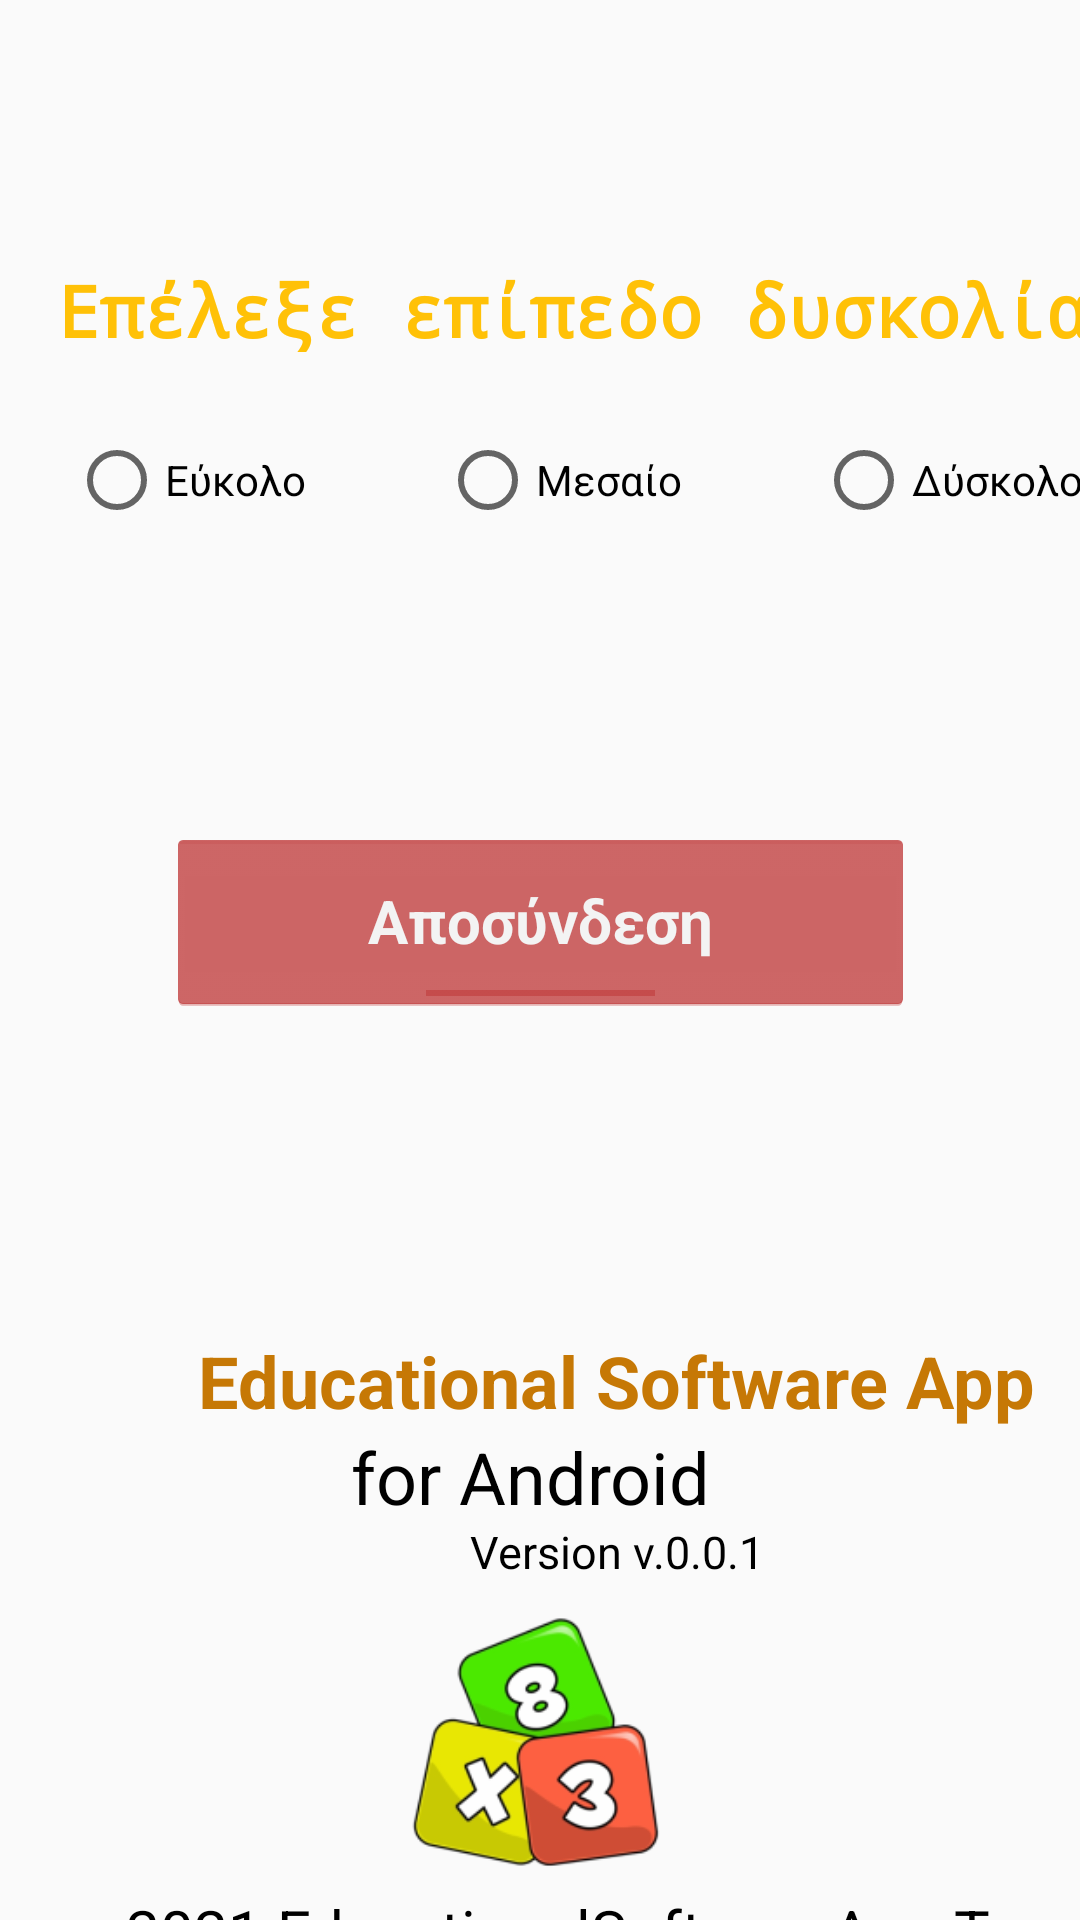

Layout XML and referenced resources for this Android screen:
<!-- AndroidManifest.xml: application theme Theme.EducationalSoftware -->
<!-- res/layout/fragment_settings.xml -->
<?xml version="1.0" encoding="utf-8"?>
<androidx.constraintlayout.widget.ConstraintLayout xmlns:android="http://schemas.android.com/apk/res/android"
    xmlns:app="http://schemas.android.com/apk/res-auto"
    xmlns:tools="http://schemas.android.com/tools"
    android:layout_width="match_parent"
    android:layout_height="match_parent"
    tools:context=".ui.settings.SettingsFragment">

    <ImageView
        android:id="@+id/imageView11"
        android:layout_width="455dp"
        android:layout_height="860dp"
        app:layout_constraintBottom_toBottomOf="parent"
        app:layout_constraintEnd_toEndOf="parent"
        app:layout_constraintStart_toStartOf="parent"
        app:layout_constraintTop_toTopOf="parent"
        app:srcCompat="@drawable/wp7955934" />

    <Button
        android:id="@+id/buttonLogOut"
        style="@android:style/Widget.Holo.Button.Toggle"
        android:layout_width="249dp"
        android:layout_height="62dp"
        android:layout_marginStart="81dp"
        android:layout_marginTop="276dp"
        android:layout_marginEnd="81dp"
        android:backgroundTint="#BD3232"
        android:onClick="LogOut"
        android:text="Αποσύνδεση"
        android:textAppearance="@style/TextAppearance.AppCompat.Body1"
        android:textSize="20sp"
        android:textStyle="bold"
        app:layout_constraintEnd_toEndOf="parent"
        app:layout_constraintStart_toStartOf="parent"
        app:layout_constraintTop_toTopOf="parent" />

    <ImageView
        android:id="@+id/imageViewInfoSettings"
        android:layout_width="48dp"
        android:layout_height="47dp"
        android:layout_marginStart="358dp"
        android:layout_marginTop="3dp"
        android:scaleType="fitXY"
        android:src="@drawable/information_icon4_orange_svg"
        app:layout_constraintStart_toStartOf="parent"
        app:layout_constraintTop_toTopOf="parent" />

    <TextView
        android:id="@+id/text_settings"
        android:layout_width="match_parent"
        android:layout_height="wrap_content"
        android:layout_marginStart="8dp"
        android:layout_marginTop="8dp"
        android:layout_marginEnd="8dp"
        android:textAlignment="center"
        android:textSize="20sp"
        android:visibility="invisible"
        app:layout_constraintBottom_toBottomOf="parent"
        app:layout_constraintEnd_toEndOf="parent"
        app:layout_constraintStart_toStartOf="parent"
        app:layout_constraintTop_toTopOf="parent"
        tools:visibility="invisible" />

    <TextView
        android:id="@+id/textView5"
        android:layout_width="379dp"
        android:layout_height="33dp"
        android:layout_marginStart="16dp"
        android:layout_marginTop="87dp"
        android:fontFamily="monospace"
        android:text="Επέλεξε επίπεδο δυσκολίας!"
        android:textAlignment="center"
        android:textAllCaps="false"
        android:textColor="#FFC107"
        android:textSize="24sp"
        android:textStyle="bold"
        app:layout_constraintStart_toStartOf="parent"
        app:layout_constraintTop_toTopOf="parent" />

    <ImageView
        android:id="@+id/imageView4"
        android:layout_width="188dp"
        android:layout_height="97dp"
        android:layout_marginStart="110dp"
        android:layout_marginTop="532dp"
        android:layout_marginEnd="113dp"
        android:backgroundTint="#FFFFFF"
        android:scaleType="centerCrop"
        app:layout_constraintEnd_toEndOf="parent"
        app:layout_constraintStart_toStartOf="parent"
        app:layout_constraintTop_toTopOf="parent"
        app:srcCompat="@mipmap/application_photo_foreground" />

    <TextView
        android:id="@+id/text_title1"
        android:layout_width="315dp"
        android:layout_height="34dp"
        android:layout_marginStart="48dp"
        android:layout_marginTop="444dp"
        android:text="Educational Software App"
        android:textAlignment="center"
        android:textAllCaps="false"
        android:textColor="#C67805"
        android:textSize="24sp"
        android:textStyle="bold"
        app:layout_constraintStart_toStartOf="parent"
        app:layout_constraintTop_toTopOf="parent" />

    <TextView
        android:id="@+id/text_title3"
        android:layout_width="338dp"
        android:layout_height="45dp"
        android:layout_marginStart="36dp"
        android:layout_marginTop="630dp"
        android:text="2021 EducationalSoftwareApp Team"
        android:textAlignment="center"
        android:textAllCaps="false"
        android:textColor="#000000"
        android:textSize="20sp"
        app:layout_constraintStart_toStartOf="parent"
        app:layout_constraintTop_toTopOf="parent" />

    <TextView
        android:id="@+id/text_title"
        android:layout_width="337dp"
        android:layout_height="39dp"
        android:layout_marginStart="36dp"
        android:layout_marginTop="656dp"
        android:text="All rigths reserved."
        android:textAlignment="center"
        android:textAllCaps="false"
        android:textColor="#000000"
        android:textSize="20sp"
        app:layout_constraintStart_toStartOf="parent"
        app:layout_constraintTop_toTopOf="parent" />

    <TextView
        android:id="@+id/text_title2"
        android:layout_width="126dp"
        android:layout_height="32dp"
        android:layout_marginStart="143dp"
        android:layout_marginTop="476dp"
        android:layout_marginEnd="143dp"
        android:text="for Android"
        android:textAlignment="textStart"
        android:textAllCaps="false"
        android:textColor="#000000"
        android:textSize="24sp"
        app:layout_constraintEnd_toEndOf="parent"
        app:layout_constraintStart_toStartOf="parent"
        app:layout_constraintTop_toTopOf="parent" />

    <TextView
        android:id="@+id/text_title4"
        android:layout_width="295dp"
        android:layout_height="31dp"
        android:layout_marginStart="58dp"
        android:layout_marginTop="507dp"
        android:text="Version v.0.0.1"
        android:textAlignment="center"
        android:textAllCaps="false"
        android:textColor="#000000"
        android:textSize="15sp"
        app:layout_constraintStart_toStartOf="parent"
        app:layout_constraintTop_toTopOf="parent" />

    <RadioGroup
        android:layout_width="383dp"
        android:layout_height="94dp"
        android:layout_marginStart="23dp"
        android:layout_marginTop="144dp"
        android:orientation="horizontal"
        app:layout_constraintStart_toStartOf="parent"
        app:layout_constraintTop_toTopOf="parent">

        <RadioButton
            android:id="@+id/radioButtonEasy"
            android:layout_width="wrap_content"
            android:layout_height="wrap_content"
            android:layout_weight="1"
            android:checked="false"
            android:text="Εύκολο" />

        <RadioButton
            android:id="@+id/radioButtonMedium"
            android:layout_width="wrap_content"
            android:layout_height="wrap_content"
            android:layout_weight="1"
            android:text="Μεσαίο" />

        <RadioButton
            android:id="@+id/radioButtonHard"
            android:layout_width="wrap_content"
            android:layout_height="wrap_content"
            android:layout_weight="1"
            android:text="Δύσκολο" />
    </RadioGroup>
</androidx.constraintlayout.widget.ConstraintLayout>
<!-- resources referenced by this layout -->
<resources>
  <!-- mipmap application_photo_foreground: png bitmap (mipmap-hdpi, 6332 bytes) -->
  <style name="Theme.EducationalSoftware" parent="Theme.AppCompat.Light.NoActionBar">
          
          <item name="colorPrimary">#1da9ef</item>
          <item name="colorPrimaryVariant">#1da9ef</item>
          <item name="colorOnPrimary">@color/white</item>
          
          <item name="colorSecondary">@color/teal_200</item>
          <item name="colorSecondaryVariant">@color/teal_700</item>
          <item name="colorOnSecondary">@color/black</item>
          
          <item name="android:statusBarColor" tools:targetApi="l">?attr/colorPrimaryVariant</item>
          
      </style>
  <color name="white">#FFFFFFFF</color>
  <color name="teal_200">#FF03DAC5</color>
  <color name="teal_700">#FF018786</color>
  <color name="black">#FF000000</color>
</resources>
